Run: headless pygame with SDL's dummy video driver; simulated clock (each Clock.tick advances the game by its frame time, no real sleeping); random seed 0; keys injected as events and as key.get_pressed() state; mouse plan: one left click at the window centre at the start of phase 2, then a move to the lower-right quarter at the start of phase 3.
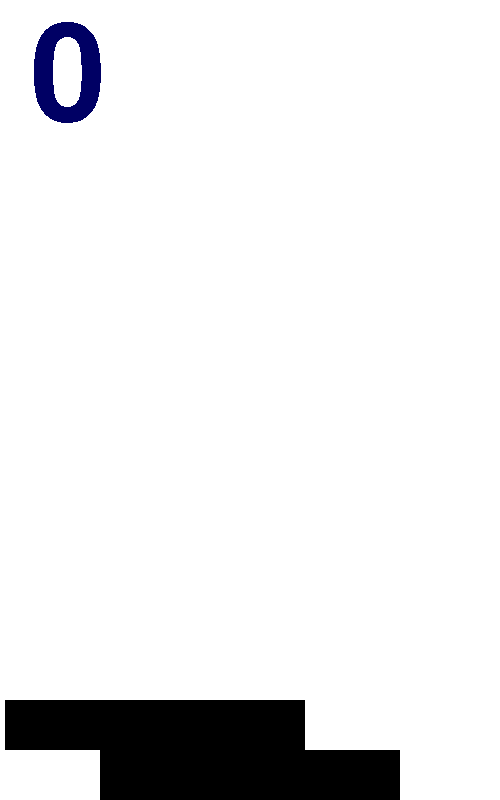
Frame 1 of 4 · flips 1–60 · no input
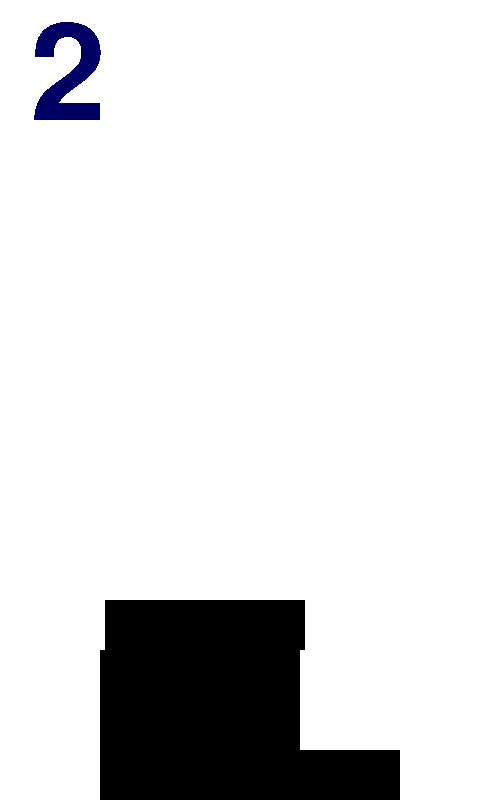
Frame 2 of 4 · flips 61–180 · clicked the window centre · tapped SPACE, RETURN · held RIGHT (→), D
Frame 3 of 4 · flips 181–300 · moved the mouse to the lower-right quarter · held DOWN (↓), S · screen unchanged from frame 2, image omitted
Frame 4 of 4 · flips 301–420 · held LEFT (←), A, UP (↑), W · screen unchanged from frame 3, image omitted

The pygame program that drew these frames:

import pygame,time, os,random

pygame.init()
screen = pygame.display.set_mode([500,800])

drw = [100, 700, 300,50]
lst = [100, 750, 300,50]
pls = 5
a = 0
score = 0

smallfont = pygame.font.SysFont('Corbel',200)
font = pygame.font.SysFont('Corbel',50)


run = True
while run:
    screen.fill((255,255,255))
    back = pygame.draw.rect(screen, (255,255,255,0), pygame.Rect(0,0,500,800))

    lab = smallfont.render(str(score), False, (0,0,100))
    quit = font.render("Again", False, (255,255,255))
    screen.blit(lab , (30, 10))

    if drw[2] <= 0:
        while run:
            back = pygame.draw.rect(screen, (255,255,255), pygame.Rect(0,0,500,800))
            screen.blit(lab, (30, 10))
            again = pygame.draw.rect(screen, (255,0,0), pygame.Rect(0, 750, 500, 50))
            screen.blit(quit, (200, 750))

            for event in pygame.event.get():
                if event.type == pygame.QUIT:
                    run= False

                if event.type == pygame.MOUSEBUTTONDOWN:
                    mouse_pos = event.pos

                    if again.collidepoint(mouse_pos):
                        pygame.quit()
                        os.system("python3 stak.py")


            pygame.display.flip()





    if a == 0:
        pygame.draw.rect(screen,(0,0,0), pygame.Rect(100, 750, 300,50))

    pygame.draw.rect(screen,(0,0,0), pygame.Rect(drw))





    for event in pygame.event.get():
        if event.type == pygame.QUIT:
            run= False

        if event.type == pygame.KEYDOWN:
            if event.key == pygame.K_SPACE:
                if drw[0] > lst[4 * a]:
                    drw[2] -= (drw[0] - lst[4 * a])

                if drw[0] < lst[4 * a]:
                    drw[2] -= (lst[4 * a] - drw[0])
                    drw[0] += (lst[4 * a] - drw[0])
                lst += drw
                drw[1] -= 50
                a += 1
                score += 1

        if event.type == pygame.MOUSEBUTTONDOWN:
            mouse_pos = event.pos

            if back.collidepoint(mouse_pos):
                if drw[0] > lst[4 * a]:
                    drw[2] -= (drw[0] - lst[4 * a])

                if drw[0] < lst[4 * a]:
                    drw[2] -= (lst[4 * a] - drw[0])
                    drw[0] += (lst[4 * a] - drw[0])
                lst += drw
                drw[1] -= 50
                a += 1
                score += 1



    if drw[0] == 500 - drw[2]:
        pls = -5
    if drw[0] == 0:
        pls = 5

    x = 0
    for i in range(a + 1):
        pygame.draw.rect(screen,(0,0,0), pygame.Rect([lst[x], lst[1 + x], lst[2 + x], lst[3 + x]]))
        x += 4

    if drw[1] <= 150:
        drw[1] += 50
        y = 1
        for i in range(a):
            lst[y] += 50
            y += 4
        lst[y] += 50

    pygame.display.flip()
    time.sleep(0.03)
    drw[0] += pls
pygame.quit()
